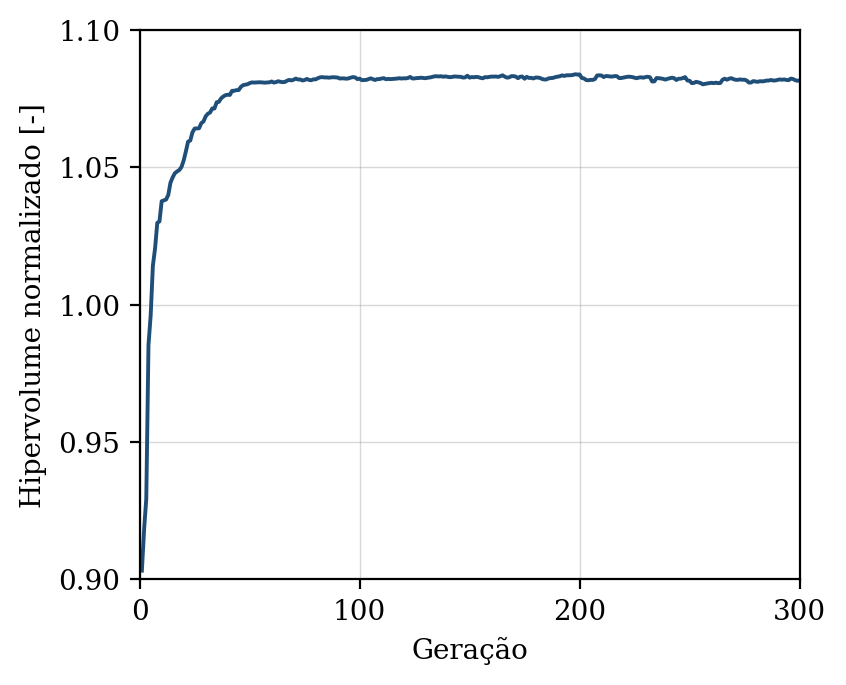

The table this chart was drawn from, first rows:
geracao, hipervolume, n_solucoes, n_avaliacoes
1, 0.9032, 10, 50
2, 0.9181, 13, 100
3, 0.9294, 19, 150
4, 0.9853, 25, 200
5, 0.9961, 24, 250
6, 1.014, 36, 300
7, 1.021, 36, 350
8, 1.03, 38, 400
9, 1.03, 44, 450
10, 1.038, 50, 500
11, 1.038, 50, 550
12, 1.038, 50, 600
13, 1.04, 50, 650
14, 1.044, 50, 700
15, 1.046, 50, 750
16, 1.048, 50, 800
17, 1.049, 50, 850
18, 1.049, 50, 900
19, 1.05, 50, 950
20, 1.053, 50, 1000
21, 1.056, 50, 1050
22, 1.059, 50, 1100
23, 1.06, 50, 1150
24, 1.063, 50, 1200
25, 1.064, 50, 1250
26, 1.064, 50, 1300
27, 1.064, 50, 1350
28, 1.066, 50, 1400
29, 1.067, 50, 1450
30, 1.069, 50, 1500
31, 1.07, 50, 1550
32, 1.07, 50, 1600
33, 1.071, 50, 1650
34, 1.071, 50, 1700
35, 1.074, 50, 1750
36, 1.074, 50, 1800
37, 1.075, 50, 1850
38, 1.076, 50, 1900
39, 1.076, 50, 1950
40, 1.076, 50, 2000
41, 1.076, 50, 2050
42, 1.078, 50, 2100
43, 1.078, 50, 2150
44, 1.078, 50, 2200
45, 1.078, 50, 2250
46, 1.079, 50, 2300
47, 1.08, 50, 2350
48, 1.08, 50, 2400
49, 1.08, 50, 2450
50, 1.081, 50, 2500
51, 1.081, 50, 2550
52, 1.081, 50, 2600
53, 1.081, 50, 2650
54, 1.081, 50, 2700
55, 1.081, 50, 2750
56, 1.081, 50, 2800
57, 1.081, 50, 2850
58, 1.081, 50, 2900
59, 1.081, 50, 2950
60, 1.081, 50, 3000
... 240 more rows
